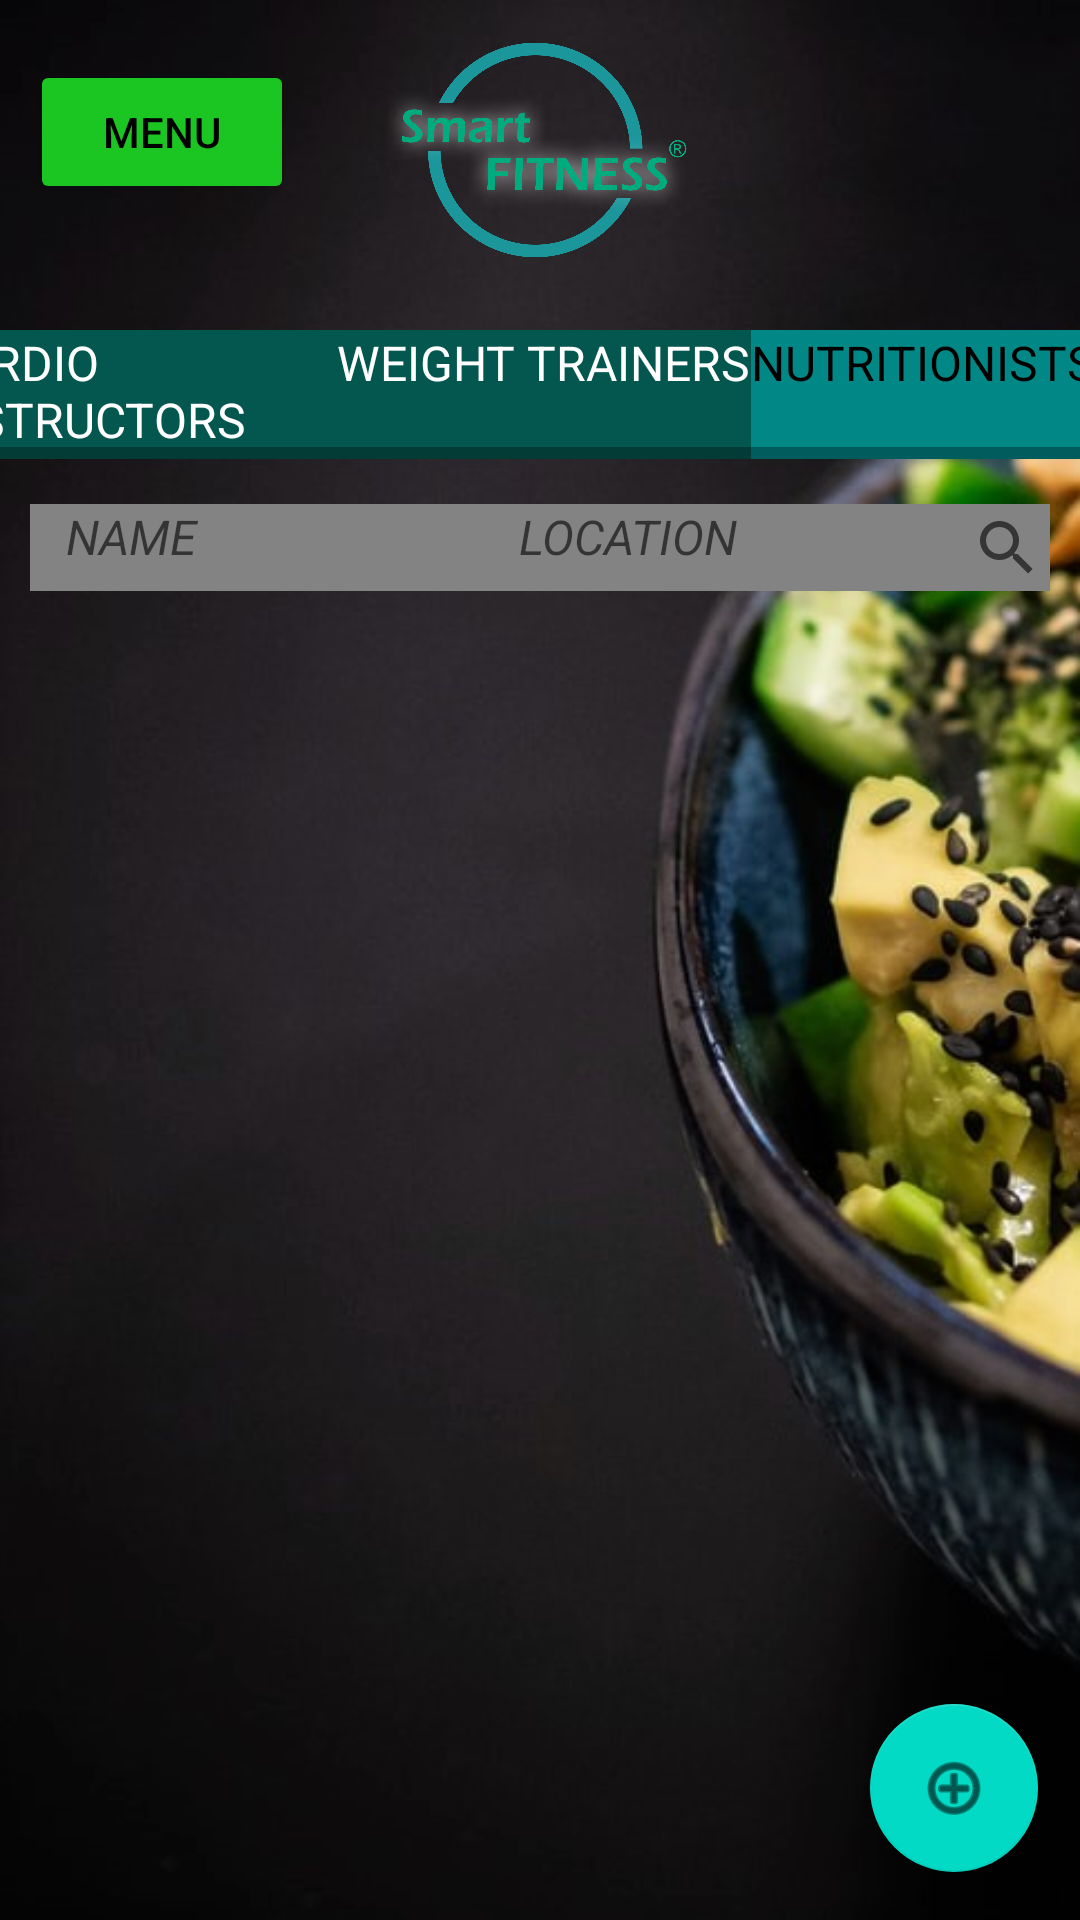

Write the Android layout XML for this screen, with the resource values it uses.
<!-- AndroidManifest.xml: application theme Theme.Home -->
<!-- res/layout/activity_admin_view_nutritionists_list.xml -->
<?xml version="1.0" encoding="utf-8"?>
<androidx.constraintlayout.widget.ConstraintLayout
    xmlns:android="http://schemas.android.com/apk/res/android"
    xmlns:app="http://schemas.android.com/apk/res-auto"
    xmlns:tools="http://schemas.android.com/tools"
    android:layout_width="match_parent"
    android:layout_height="match_parent"
    android:background="@drawable/ntr3"
    tools:context=".AdminNutritionists.Admin_View_Nutritionists_List">

    <HorizontalScrollView
        android:id="@+id/horizontalMenuBar"
        android:layout_width="408dp"
        android:layout_height="43dp"
        android:layout_marginTop="10dp"
        app:layout_constraintEnd_toEndOf="parent"
        app:layout_constraintStart_toStartOf="parent"
        app:layout_constraintTop_toBottomOf="@+id/ntr_logo">

        <LinearLayout
            android:layout_width="wrap_content"
            android:layout_height="match_parent"
            android:orientation="horizontal">

            <TextView
                android:id="@+id/menu_tab1"
                android:layout_width="136dp"
                android:layout_height="match_parent"
                android:layout_weight="1"
                android:background="#04574F"
                android:text="@string/ntr_tab1"
                android:textColor="@color/white"
                android:textSize="16sp" />

            <TextView
                android:id="@+id/menu_tab2"
                android:layout_width="wrap_content"
                android:layout_height="match_parent"
                android:layout_weight="1"
                android:background="#04574F"
                android:text="@string/ntr_tab2"
                android:textColor="@color/white"
                android:textSize="16sp" />

            <TextView
                android:id="@+id/menu_tab3"
                android:layout_width="136dp"
                android:layout_height="43dp"
                android:layout_weight="1"
                android:background="@color/teal_700"
                android:text="@string/ntr_tab3"
                android:textColor="@color/black"
                android:textColorHint="#050505"
                android:textSize="16sp" />
        </LinearLayout>
    </HorizontalScrollView>

    <ImageView
        android:id="@+id/ntr_logo"
        android:layout_width="102dp"
        android:layout_height="100dp"
        android:contentDescription="@string/image_logo"
        app:layout_constraintEnd_toEndOf="parent"
        app:layout_constraintStart_toStartOf="parent"
        app:layout_constraintTop_toTopOf="parent"
        app:srcCompat="@drawable/logo" />

    <RelativeLayout
        android:id="@+id/relativeLayoutSearchName"
        android:layout_width="190dp"
        android:layout_height="29dp"
        android:layout_marginStart="10dp"
        android:layout_marginLeft="10dp"
        android:layout_marginTop="15dp"
        app:layout_constraintStart_toStartOf="parent"
        app:layout_constraintTop_toBottomOf="@+id/horizontalMenuBar">

        <TextView
            android:id="@+id/search_name"
            android:layout_width="161dp"
            android:layout_height="match_parent"
            android:background="@color/Tab_color"
            android:hint="   NAME"
            android:textColor="@color/black"
            android:textSize="16sp"
            android:textStyle="italic" />

        <SearchView
            android:layout_width="29dp"
            android:layout_height="match_parent"
            android:layout_alignParentRight="true"
            android:background="@color/Tab_color" />

    </RelativeLayout>

    <RelativeLayout
        android:id="@+id/relativeLayoutSearchLocation"
        android:layout_width="189dp"
        android:layout_height="29dp"
        android:layout_marginTop="15dp"
        android:layout_marginEnd="10dp"
        android:layout_marginRight="10dp"
        app:layout_constraintEnd_toEndOf="parent"
        app:layout_constraintTop_toBottomOf="@+id/horizontalMenuBar">

        <TextView
            android:id="@+id/search_location"
            android:layout_width="161dp"
            android:layout_height="match_parent"
            android:background="@color/Tab_color"
            android:hint="   LOCATION"
            android:textColor="@color/black"
            android:textSize="16sp"
            android:textStyle="italic" />

        <SearchView
            android:layout_width="29dp"
            android:layout_height="match_parent"
            android:layout_alignParentRight="true"
            android:background="@color/Tab_color"
            android:gravity="right" />
    </RelativeLayout>

    <com.google.android.material.floatingactionbutton.FloatingActionButton
        android:id="@+id/btn_ntr_AddNew"
        android:layout_width="wrap_content"
        android:layout_height="wrap_content"
        android:layout_marginBottom="16dp"
        android:clickable="false"
        android:contentDescription="@string/add_new"
        app:layout_constraintBottom_toBottomOf="parent"
        app:layout_constraintEnd_toEndOf="parent"
        app:layout_constraintHorizontal_bias="0.954"
        app:layout_constraintStart_toStartOf="parent"
        app:srcCompat="@android:drawable/ic_menu_add" />

    <ListView
        android:id="@+id/lv_Nutrition"
        android:layout_width="409dp"
        android:layout_height="528dp"
        android:layout_marginTop="20dp"
        app:layout_constraintBottom_toBottomOf="parent"
        app:layout_constraintTop_toBottomOf="@+id/relativeLayoutSearchName"
        tools:layout_editor_absoluteX="1dp" />

    <Button
        android:id="@+id/btn_nut_menu"
        android:layout_width="wrap_content"
        android:layout_height="wrap_content"
        android:layout_marginStart="10dp"
        android:layout_marginLeft="10dp"
        android:layout_marginTop="20dp"
        android:text="MENU"
        android:textColor="@color/black"
        app:backgroundTint="@color/lite_grean"
        app:layout_constraintStart_toStartOf="parent"
        app:layout_constraintTop_toTopOf="parent" />

</androidx.constraintlayout.widget.ConstraintLayout>
<!-- resources referenced by this layout -->
<resources>
  <color name="Tab_color">#838383</color>
  <color name="black">#FF000000</color>
  <color name="lite_grean">#1BC522</color>
  <color name="teal_700">#FF018786</color>
  <color name="white">#FFFFFFFF</color>
  <!-- drawable logo: png bitmap (drawable, 181559 bytes) -->
  <!-- drawable ntr3: jpg bitmap (drawable, 61570 bytes) -->
  <string name="add_new">ADD</string>
  <string name="image_logo">logo</string>
  <string name="ntr_tab1">CARDIO INSTRUCTORS</string>
  <string name="ntr_tab2">WEIGHT TRAINERS</string>
  <string name="ntr_tab3">NUTRITIONISTS</string>
  <style name="Theme.Home" parent="Theme.MaterialComponents.DayNight.DarkActionBar">
          
          <item name="colorPrimary">@color/teal_700</item>
          <item name="colorPrimaryVariant">@color/black</item>
          <item name="colorOnPrimary">#4CAF50</item>
          
          <item name="colorSecondary">@color/teal_200</item>
          <item name="colorSecondaryVariant">@color/teal_700</item>
          <item name="colorOnSecondary">@color/black</item>
          
          <item name="android:statusBarColor" tools:targetApi="l">?attr/colorPrimaryVariant</item>
          
      </style>
  <color name="teal_200">#FF03DAC5</color>
</resources>
